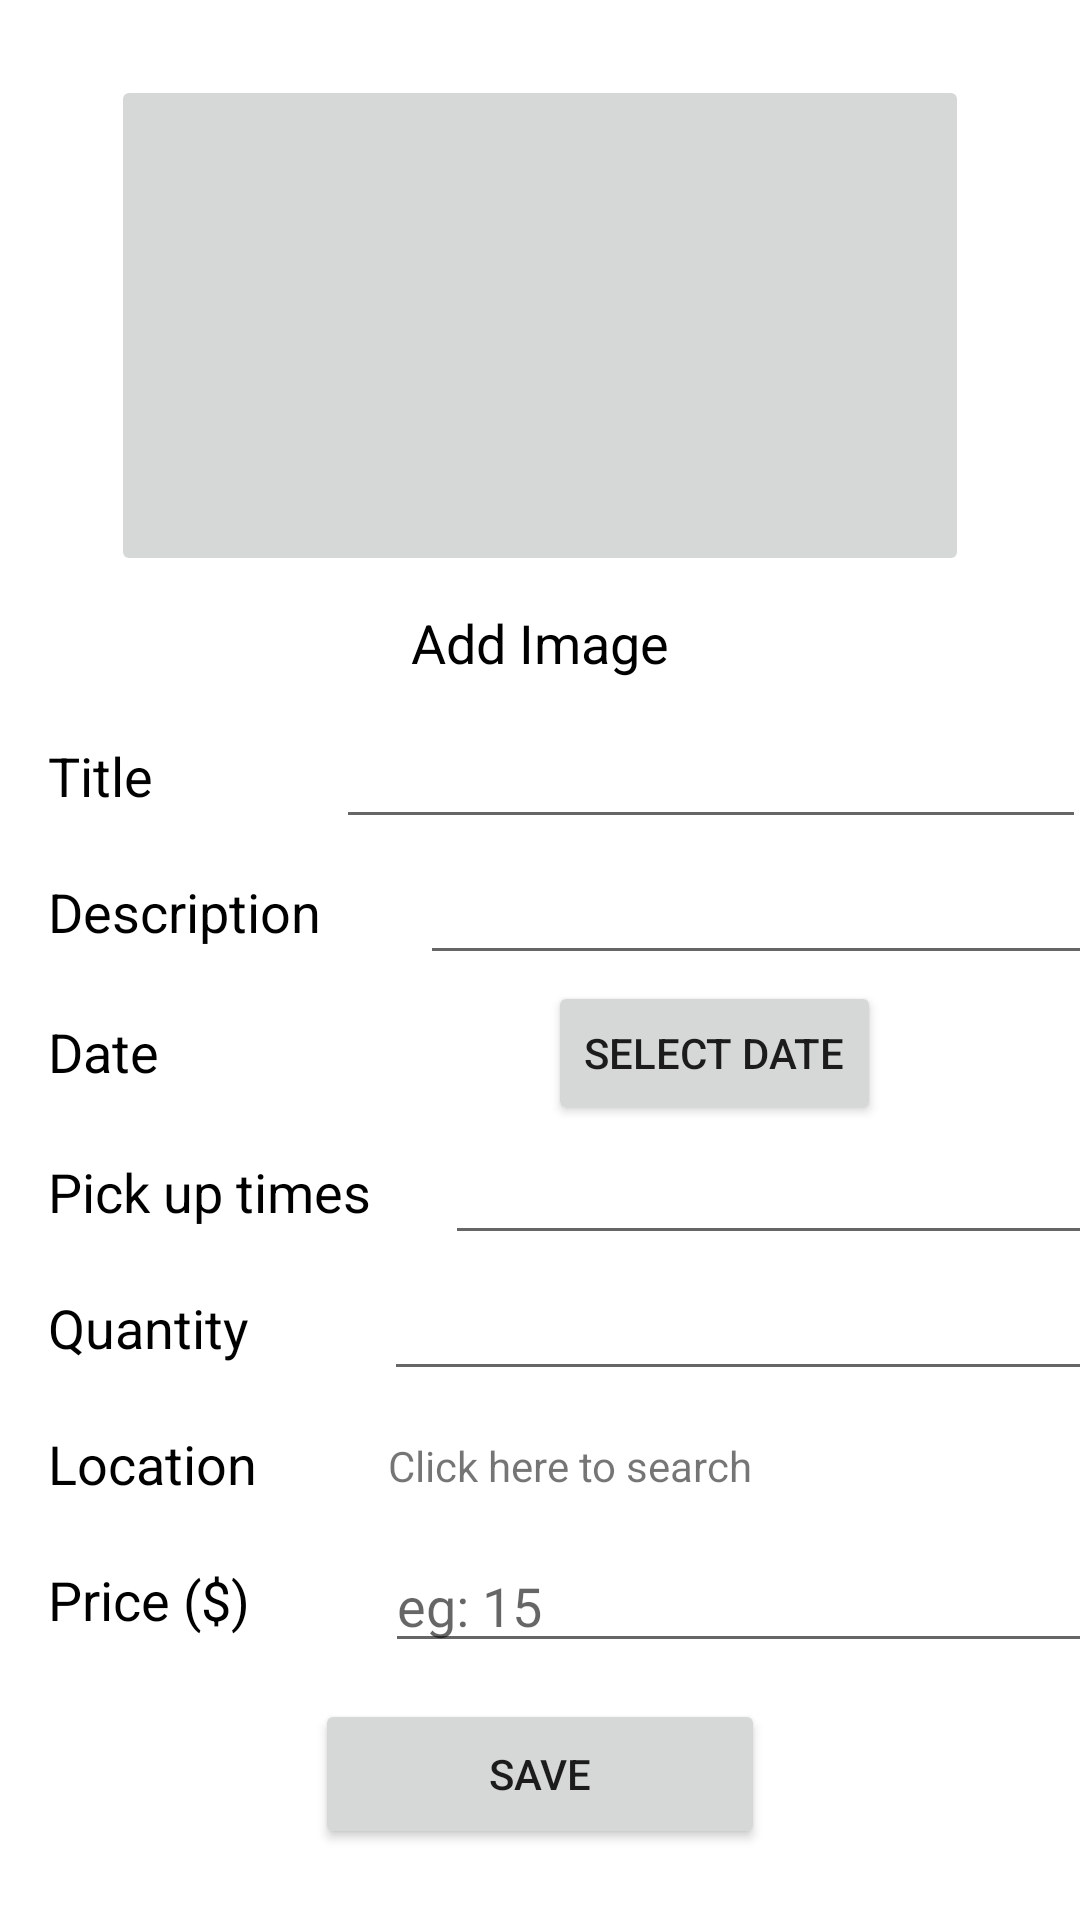

Reconstruct the res/layout file that produces this screen, plus the resources it refers to.
<!-- AndroidManifest.xml: application theme Theme.FoodRescueApp -->
<!-- res/layout/activity_add_food.xml -->
<?xml version="1.0" encoding="utf-8"?>
<LinearLayout xmlns:android="http://schemas.android.com/apk/res/android"
    xmlns:app="http://schemas.android.com/apk/res-auto"
    xmlns:tools="http://schemas.android.com/tools"
    android:layout_width="match_parent"
    android:layout_height="match_parent"
    android:orientation="vertical"
    tools:context=".AddFoodActivity"
    android:gravity="center_horizontal">

    <ImageButton
        android:id="@+id/addImageButton"
        android:layout_width="286dp"
        android:layout_height="167dp"
        android:layout_marginTop="25dp"
        android:src="@drawable/add_image_button" />

    <TextView
        android:id="@+id/addImageTextView"
        android:layout_width="match_parent"
        android:layout_height="wrap_content"
        android:layout_marginTop="10dp"
        android:gravity="center"
        android:text="Add Image"
        android:textColor="#000000"
        android:layout_margin="10dp"
        android:textSize="18sp" />



    <androidx.constraintlayout.widget.ConstraintLayout
        android:layout_width="match_parent"
        android:layout_height="wrap_content"
        android:layout_gravity="left">

        <TextView
            android:id="@+id/titleTextView"
            android:layout_width="wrap_content"
            android:layout_height="wrap_content"
            android:layout_gravity="left"
            android:layout_marginStart="16dp"
            android:layout_marginTop="10dp"
            android:layout_marginBottom="11dp"
            android:gravity="center_horizontal"
            android:text="Title"
            android:textColor="#000000"
            android:textSize="18sp"
            app:layout_constraintBottom_toBottomOf="parent"
            app:layout_constraintStart_toStartOf="parent"
            app:layout_constraintTop_toTopOf="parent" />

        <EditText
            android:id="@+id/titleEditText"
            android:layout_width="250dp"
            android:layout_height="match_parent"
            android:layout_gravity="right"
            android:layout_marginStart="79dp"
            android:layout_marginEnd="16dp"
            app:layout_constraintBottom_toBottomOf="parent"
            app:layout_constraintEnd_toEndOf="parent"
            app:layout_constraintStart_toEndOf="@+id/titleTextView"
            app:layout_constraintTop_toTopOf="parent" />

    </androidx.constraintlayout.widget.ConstraintLayout>


    <androidx.constraintlayout.widget.ConstraintLayout
        android:layout_width="match_parent"
        android:layout_height="wrap_content"
        android:layout_gravity="left">

        <TextView
            android:id="@+id/descTextView"
            android:layout_width="wrap_content"
            android:layout_height="wrap_content"
            android:layout_gravity="left"
            android:layout_marginStart="16dp"
            android:layout_marginTop="10dp"
            android:layout_marginBottom="11dp"
            android:gravity="center_horizontal"
            android:text="Description"
            android:textColor="#000000"
            android:textSize="18sp"
            app:layout_constraintBottom_toBottomOf="parent"
            app:layout_constraintStart_toStartOf="parent"
            app:layout_constraintTop_toTopOf="parent" />

        <EditText
            android:id="@+id/descEditText"
            android:layout_width="250dp"
            android:layout_height="match_parent"
            android:layout_gravity="right"
            android:layout_marginStart="79dp"
            android:layout_marginEnd="16dp"
            app:layout_constraintBottom_toBottomOf="parent"
            app:layout_constraintEnd_toEndOf="parent"
            app:layout_constraintStart_toEndOf="@+id/descTextView"
            app:layout_constraintTop_toTopOf="parent" />

    </androidx.constraintlayout.widget.ConstraintLayout>


    <androidx.constraintlayout.widget.ConstraintLayout
        android:layout_width="match_parent"
        android:layout_height="wrap_content"
        android:layout_gravity="left">

        <TextView
            android:id="@+id/dateDisplayTextView"
            android:layout_width="wrap_content"
            android:layout_height="wrap_content"
            android:layout_gravity="left"
            android:layout_marginStart="16dp"
            android:layout_marginTop="10dp"
            android:layout_marginBottom="11dp"
            android:gravity="center_horizontal"
            android:text="Date"
            android:textColor="#000000"
            android:textSize="18sp"
            app:layout_constraintBottom_toBottomOf="parent"
            app:layout_constraintStart_toStartOf="parent"
            app:layout_constraintTop_toTopOf="parent" />

        <Button
            android:id="@+id/addDateButton"
            android:layout_width="wrap_content"
            android:layout_height="wrap_content"
            android:layout_marginStart="145dp"
            android:layout_marginEnd="82dp"
            android:text="Select date"
            android:textColorHint="#FFFFFF"
            app:layout_constraintBottom_toBottomOf="parent"
            app:layout_constraintEnd_toEndOf="parent"
            app:layout_constraintStart_toEndOf="@+id/dateDisplayTextView"
            app:layout_constraintTop_toTopOf="parent"
            app:rippleColor="#A82F2F" />


    </androidx.constraintlayout.widget.ConstraintLayout>

    <androidx.constraintlayout.widget.ConstraintLayout
        android:layout_width="match_parent"
        android:layout_height="wrap_content"
        android:layout_gravity="left">

        <TextView
            android:id="@+id/VtimeTextView"
            android:layout_width="wrap_content"
            android:layout_height="wrap_content"
            android:layout_gravity="left"
            android:layout_marginStart="16dp"
            android:layout_marginTop="10dp"
            android:layout_marginBottom="11dp"
            android:gravity="center_horizontal"
            android:text="Pick up times"
            android:textColor="#000000"
            android:textSize="18sp"
            app:layout_constraintBottom_toBottomOf="parent"
            app:layout_constraintStart_toStartOf="parent"
            app:layout_constraintTop_toTopOf="parent" />

        <EditText
            android:id="@+id/timeEditText"
            android:layout_width="250dp"
            android:layout_height="match_parent"
            android:layout_gravity="right"
            android:layout_marginStart="79dp"
            android:layout_marginEnd="16dp"
            app:layout_constraintBottom_toBottomOf="parent"
            app:layout_constraintEnd_toEndOf="parent"
            app:layout_constraintStart_toEndOf="@+id/VtimeTextView"
            app:layout_constraintTop_toTopOf="parent" />

    </androidx.constraintlayout.widget.ConstraintLayout>


    <androidx.constraintlayout.widget.ConstraintLayout
        android:layout_width="match_parent"
        android:layout_height="wrap_content"
        android:layout_gravity="left">

        <TextView
            android:id="@+id/VquantityTextView"
            android:layout_width="wrap_content"
            android:layout_height="wrap_content"
            android:layout_gravity="left"
            android:layout_marginStart="16dp"
            android:layout_marginTop="10dp"
            android:layout_marginBottom="11dp"
            android:gravity="center_horizontal"
            android:text="Quantity"
            android:textColor="#000000"
            android:textSize="18sp"
            app:layout_constraintBottom_toBottomOf="parent"
            app:layout_constraintStart_toStartOf="parent"
            app:layout_constraintTop_toTopOf="parent" />

        <EditText
            android:id="@+id/quantityEditText"
            android:layout_width="250dp"
            android:layout_height="match_parent"
            android:layout_gravity="right"
            android:layout_marginStart="79dp"
            android:layout_marginEnd="16dp"
            app:layout_constraintBottom_toBottomOf="parent"
            app:layout_constraintEnd_toEndOf="parent"
            app:layout_constraintStart_toEndOf="@+id/VquantityTextView"
            app:layout_constraintTop_toTopOf="parent" />

    </androidx.constraintlayout.widget.ConstraintLayout>


    <androidx.constraintlayout.widget.ConstraintLayout
        android:layout_width="match_parent"
        android:layout_height="wrap_content"
        android:layout_gravity="left">

        <TextView
            android:id="@+id/locationTextView"
            android:layout_width="wrap_content"
            android:layout_height="wrap_content"
            android:layout_gravity="left"
            android:layout_marginStart="16dp"
            android:layout_marginTop="10dp"
            android:layout_marginBottom="11dp"
            android:gravity="center_horizontal"
            android:text="Location"
            android:textColor="#000000"
            android:textSize="18sp"
            app:layout_constraintBottom_toBottomOf="parent"
            app:layout_constraintStart_toStartOf="parent"
            app:layout_constraintTop_toTopOf="parent" />

        <TextView
            android:id="@+id/locationSelectTextView"
            android:layout_width="250dp"
            android:layout_height="wrap_content"
            android:text="Click here to search"
            android:layout_gravity="right"
            android:layout_marginStart="79dp"
            android:layout_marginEnd="16dp"
            app:layout_constraintBottom_toBottomOf="parent"
            app:layout_constraintEnd_toEndOf="parent"
            app:layout_constraintStart_toEndOf="@+id/locationTextView"
            app:layout_constraintTop_toTopOf="parent" />

    </androidx.constraintlayout.widget.ConstraintLayout>

    
    <androidx.constraintlayout.widget.ConstraintLayout
        android:layout_width="match_parent"
        android:layout_height="wrap_content"
        android:layout_gravity="left">

        <TextView
            android:id="@+id/priceTextView"
            android:layout_width="wrap_content"
            android:layout_height="wrap_content"
            android:layout_gravity="left"
            android:layout_marginStart="16dp"
            android:layout_marginTop="10dp"
            android:layout_marginBottom="11dp"
            android:gravity="center_horizontal"
            android:text="Price ($)"
            android:textColor="#000000"
            android:textSize="18sp"
            app:layout_constraintBottom_toBottomOf="parent"
            app:layout_constraintStart_toStartOf="parent"
            app:layout_constraintTop_toTopOf="parent" />

        <EditText
            android:id="@+id/priceEditText"
            android:layout_width="250dp"
            android:layout_height="wrap_content"
            android:hint="eg: 15"
            android:layout_gravity="right"
            android:layout_marginStart="79dp"
            android:layout_marginEnd="16dp"
            app:layout_constraintBottom_toBottomOf="parent"
            app:layout_constraintEnd_toEndOf="parent"
            app:layout_constraintStart_toEndOf="@+id/priceTextView"
            app:layout_constraintTop_toTopOf="parent"
            android:inputType="numberSigned"/>

    </androidx.constraintlayout.widget.ConstraintLayout>

    <Button
        android:id="@+id/saveButton"
        android:layout_width="150dp"
        android:layout_height="50dp"
        android:layout_marginTop="10dp"
        android:text="Save" />
</LinearLayout>
<!-- resources referenced by this layout -->
<resources>
  <style name="Theme.FoodRescueApp" parent="Theme.MaterialComponents.DayNight.DarkActionBar">
          
          <item name="colorPrimary">@color/purple_500</item>
          <item name="colorPrimaryVariant">@color/purple_700</item>
          <item name="colorOnPrimary">@color/white</item>
          
          <item name="colorSecondary">@color/teal_200</item>
          <item name="colorSecondaryVariant">@color/teal_700</item>
          <item name="colorOnSecondary">@color/black</item>
          
          <item name="android:statusBarColor" tools:targetApi="l">?attr/colorPrimaryVariant</item>
          
          <item name="windowActionBar">false</item>
          <item name="windowNoTitle">true</item>
      </style>
  <!-- not gathered from this repository: default colours our renderer supplied (Android Studio template values) -->
  <color name="purple_500">#FF6200EE</color>
  <color name="purple_700">#FF3700B3</color>
  <color name="teal_200">#FF03DAC5</color>
  <color name="teal_700">#FF018786</color>
  <color name="black">#FF000000</color>
  <color name="white">#FFFFFFFF</color>
</resources>
